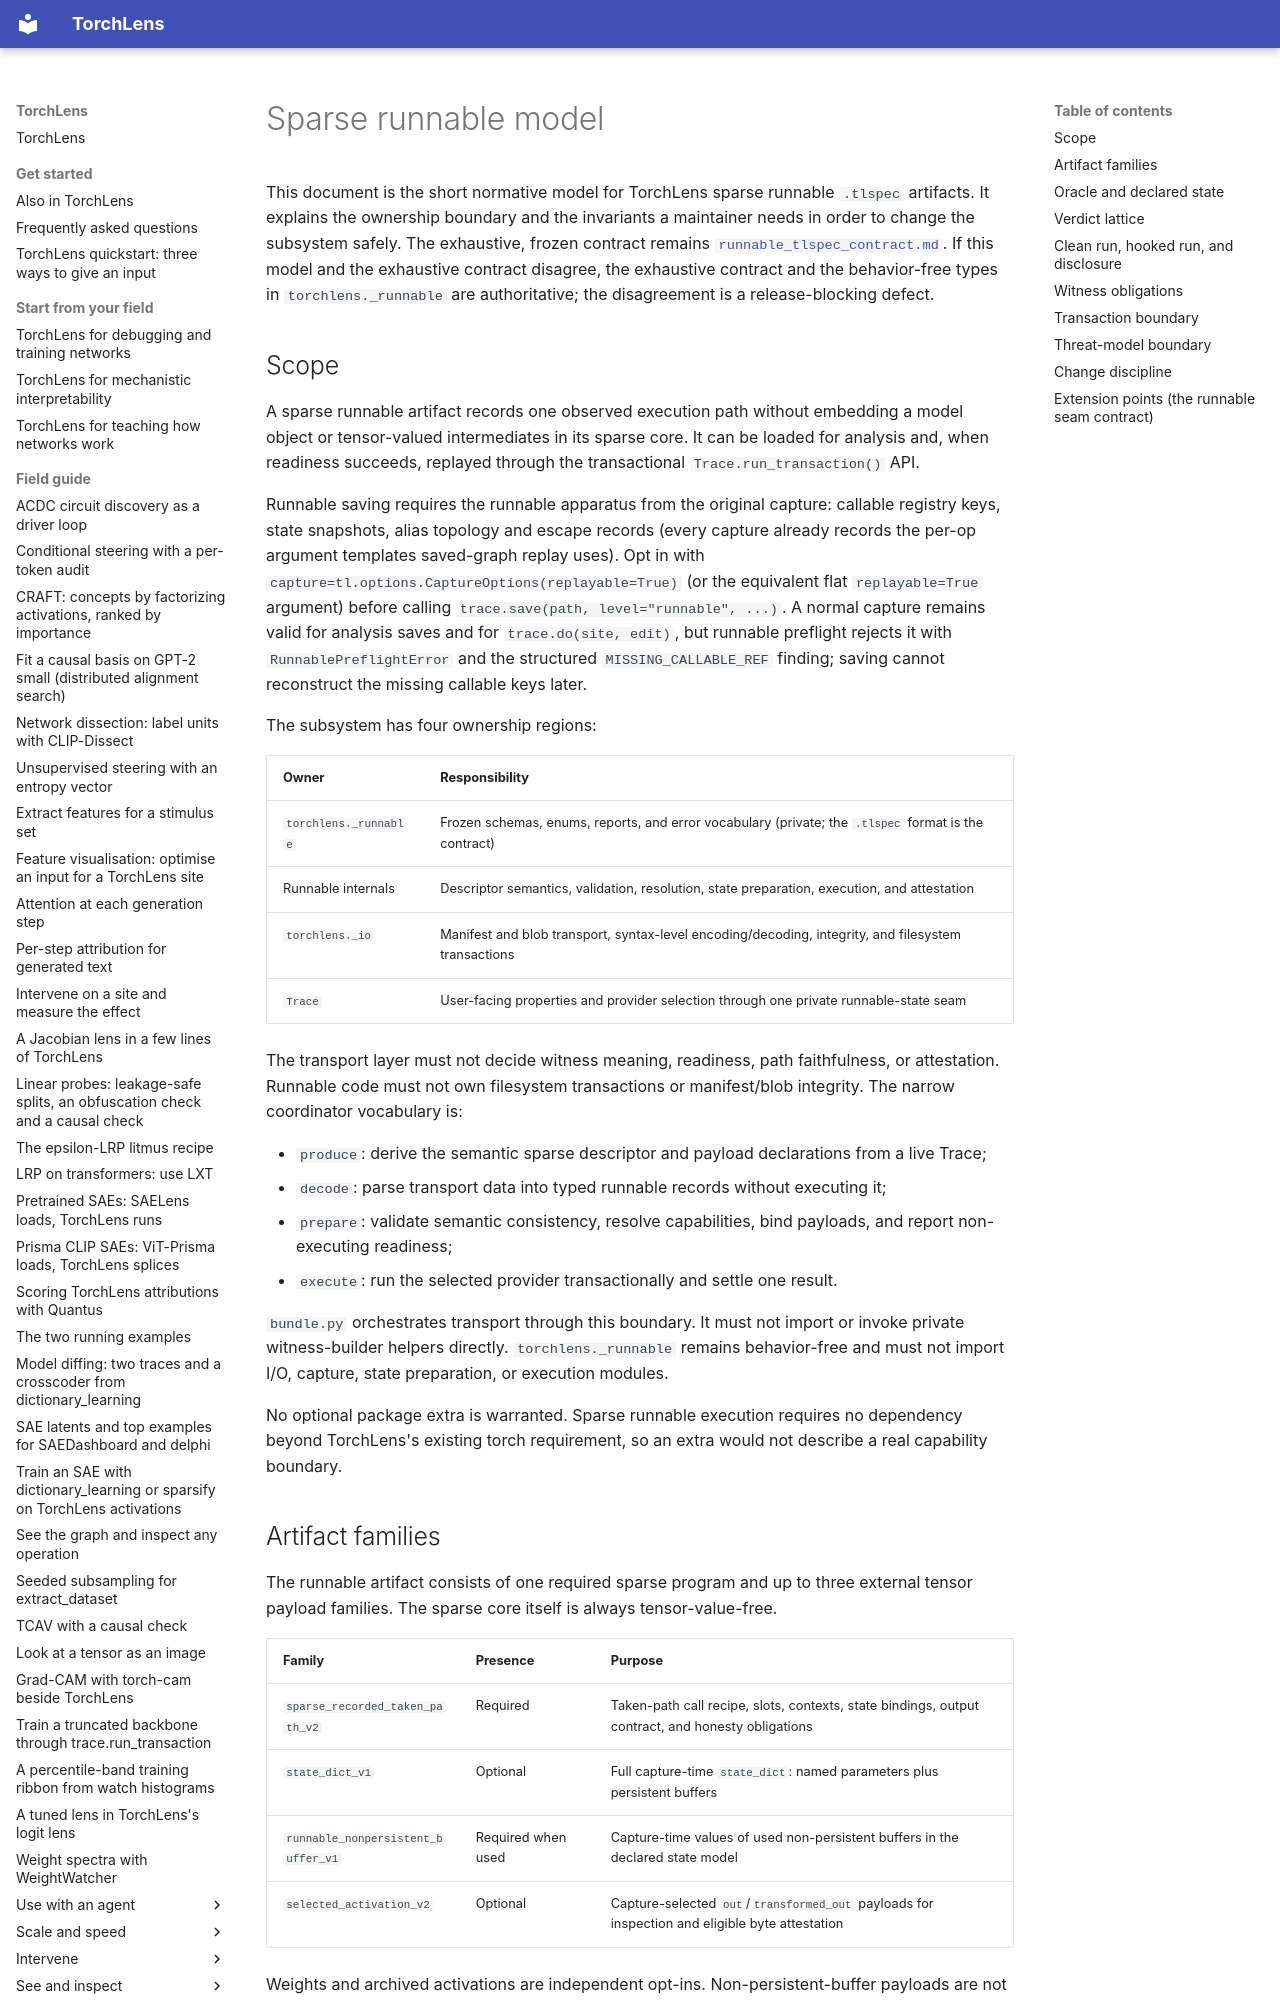

repository: johnmarktaylor91/torchlens · page: reference/runnable_model/index.html · generator: mkdocs

# Sparse runnable model

This document is the short normative model for TorchLens sparse runnable `.tlspec`
artifacts. It explains the ownership boundary and the invariants a maintainer needs in
order to change the subsystem safely. The exhaustive, frozen contract remains
[`runnable_tlspec_contract.md`](runnable_tlspec_contract.md). If this model and the
exhaustive contract disagree, the exhaustive contract and the behavior-free types in
`torchlens._runnable` are authoritative; the disagreement is a release-blocking defect.

## Scope

A sparse runnable artifact records one observed execution path without embedding a model
object or tensor-valued intermediates in its sparse core. It can be loaded for analysis and,
when readiness succeeds, replayed through the transactional `Trace.run_transaction()` API.

Runnable saving requires the runnable apparatus from the original capture: callable registry
keys, state snapshots, alias topology and escape records (every capture already records the
per-op argument templates saved-graph replay uses). Opt in with
`capture=tl.options.CaptureOptions(replayable=True)` (or the equivalent flat
`replayable=True` argument) before calling
`trace.save(path, level="runnable", ...)`. A normal capture remains valid for analysis
saves and for `trace.do(site, edit)`, but runnable preflight rejects it with
`RunnablePreflightError` and the structured `MISSING_CALLABLE_REF` finding; saving cannot
reconstruct the missing callable keys later.

The subsystem has four ownership regions:

| Owner | Responsibility |
|---|---|
| `torchlens._runnable` | Frozen schemas, enums, reports, and error vocabulary (private; the `.tlspec` format is the contract) |
| Runnable internals | Descriptor semantics, validation, resolution, state preparation, execution, and attestation |
| `torchlens._io` | Manifest and blob transport, syntax-level encoding/decoding, integrity, and filesystem transactions |
| `Trace` | User-facing properties and provider selection through one private runnable-state seam |

The transport layer must not decide witness meaning, readiness, path faithfulness, or
attestation. Runnable code must not own filesystem transactions or manifest/blob integrity.
The narrow coordinator vocabulary is:

- `produce`: derive the semantic sparse descriptor and payload declarations from a live Trace;
- `decode`: parse transport data into typed runnable records without executing it;
- `prepare`: validate semantic consistency, resolve capabilities, bind payloads, and report
  non-executing readiness;
- `execute`: run the selected provider transactionally and settle one result.

`bundle.py` orchestrates transport through this boundary. It must not import or invoke private
witness-builder helpers directly. `torchlens._runnable` remains behavior-free and must not import
I/O, capture, state preparation, or execution modules.

No optional package extra is warranted. Sparse runnable execution requires no dependency beyond
TorchLens's existing torch requirement, so an extra would not describe a real capability boundary.

## Artifact families

The runnable artifact consists of one required sparse program and up to three external tensor
payload families. The sparse core itself is always tensor-value-free.

| Family | Presence | Purpose |
|---|---|---|
| `sparse_recorded_taken_path_v2` | Required | Taken-path call recipe, slots, contexts, state bindings, output contract, and honesty obligations |
| `state_dict_v1` | Optional | Full capture-time `state_dict`: named parameters plus persistent buffers |
| `runnable_nonpersistent_buffer_v1` | Required when used | Capture-time values of used non-persistent buffers in the declared state model |
| `selected_activation_v2` | Optional | Capture-selected `out`/`transformed_out` payloads for inspection and eligible byte attestation |

Weights and archived activations are independent opt-ins. Non-persistent-buffer payloads are not
an opt-in: when the taken path consumes one, its value is required state and the save discloses
that fact. Archived activations never seed execution. The complete payload rules are in
[contract section 5](runnable_tlspec_contract.md#5-producer-preflight-and-no-payload-invariant)
and the public option spelling is in
[section 12](runnable_tlspec_contract.md#12-optional-payload-api-spelling-and-docs-lockstep).

Every v2 call carries an explicit `CallExecutionContext`, and the descriptor carries an explicit
`AmbientExecutionContext`. Missing context records do not mean defaults; they identify a legacy
artifact that is analysis-only. The frozen call recipe is
`non_tensor_args_tensor_slots_context_and_obligations_v3`. These are internal schema version
strings, not a TorchLens major-version statement.
